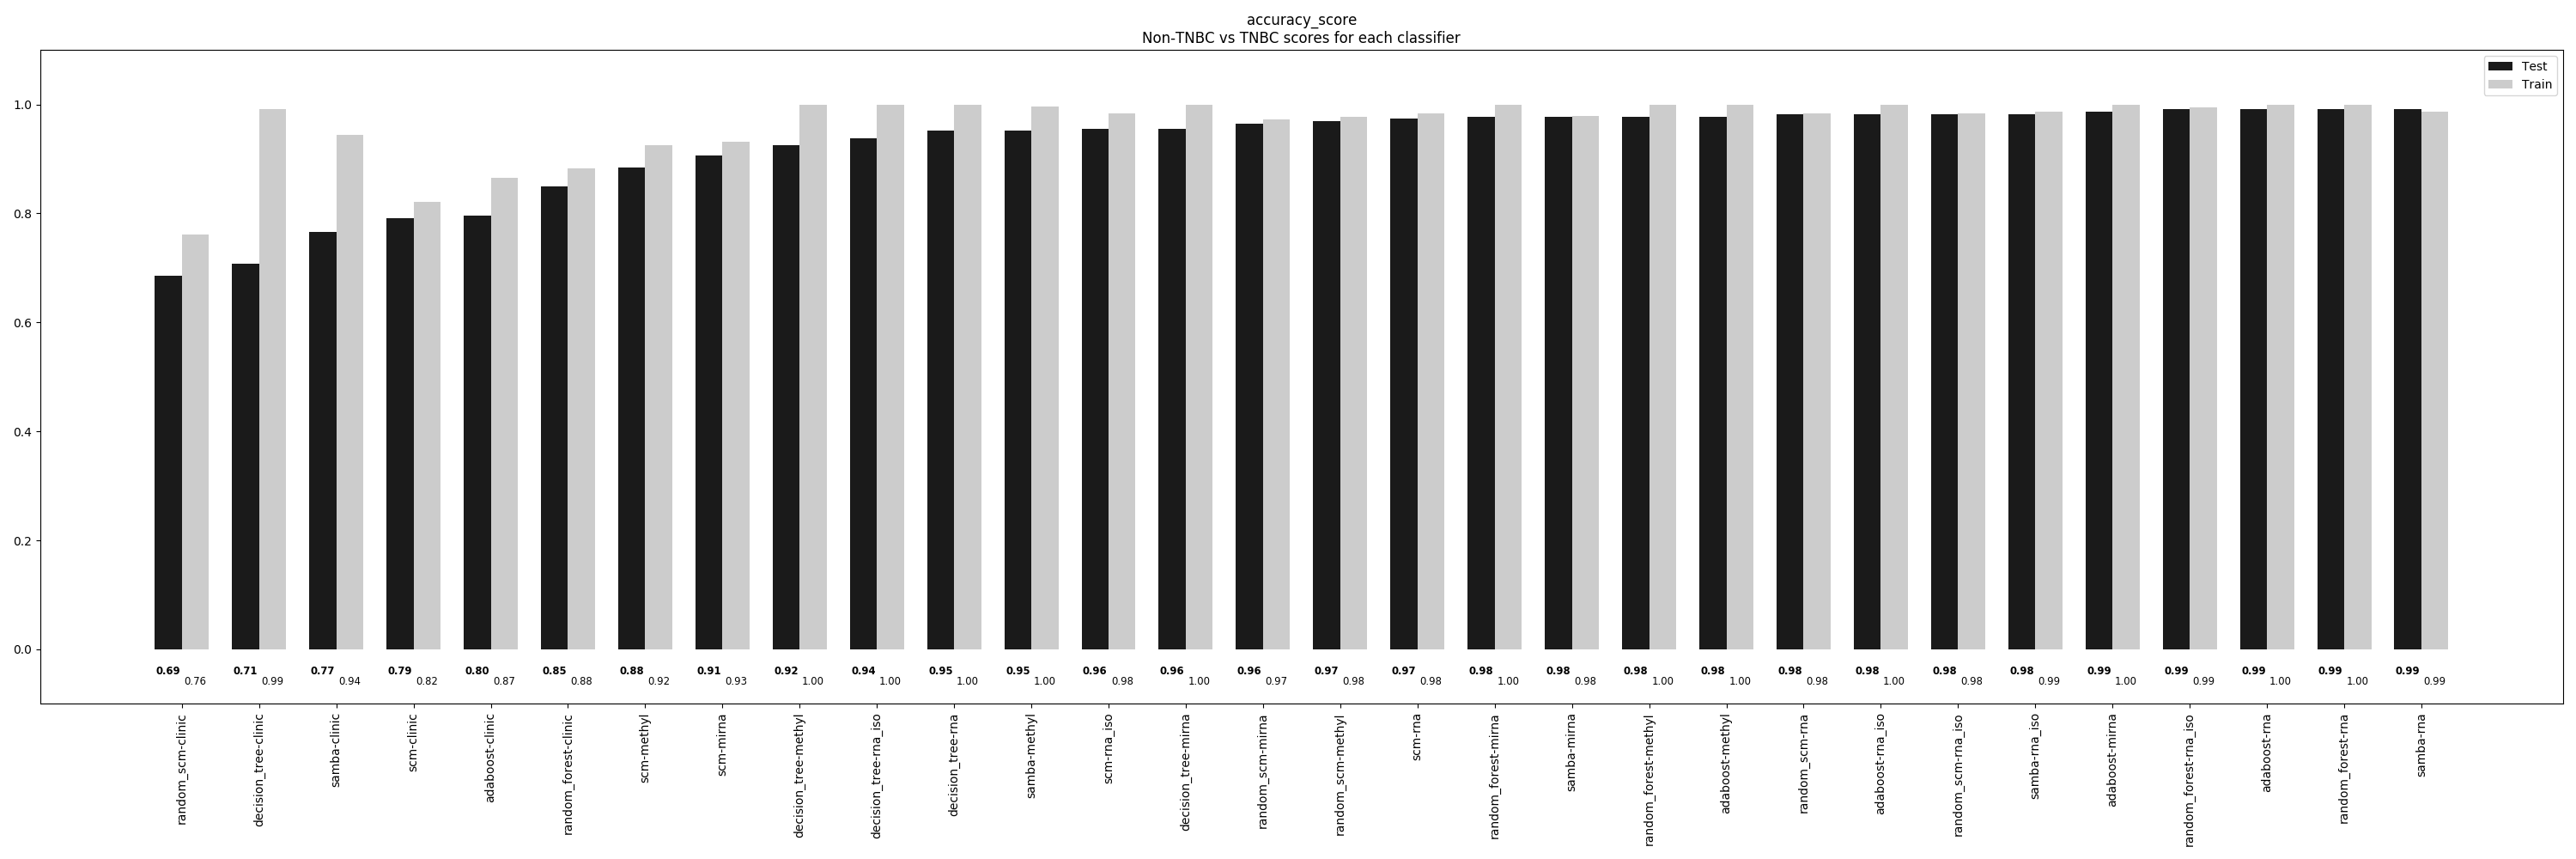

The data file committed next to this chart (first rows):
, random_scm-clinic, decision_tree-clinic, samba-clinic, scm-clinic, adaboost-clinic, random_forest-clinic, scm-methyl, scm-mirna, decision_tree-methyl, decision_tree-rna_iso, decision_tree-rna, samba-methyl, scm-rna_iso, decision_tree-mirna, random_scm-mirna, random_scm-methyl, scm-rna, random_forest-mirna, samba-mirna, random_forest-methyl, adaboost-methyl, random_scm-rna, adaboost-rna_iso
Train, 0.7618, 0.9911, 0.9438, 0.821, 0.8654, 0.8831, 0.9246, 0.932, 1.0, 1.0, 1.0, 0.9956, 0.9837, 1.0, 0.9719, 0.9778, 0.9837, 1.0, 0.9793, 1.0, 1.0, 0.9837, 1.0
Test, 0.6858, 0.708, 0.7655, 0.792, 0.7965, 0.8496, 0.885, 0.9071, 0.9248, 0.9381, 0.9513, 0.9513, 0.9558, 0.9558, 0.9646, 0.969, 0.9735, 0.9779, 0.9779, 0.9779, 0.9779, 0.9823, 0.9823
